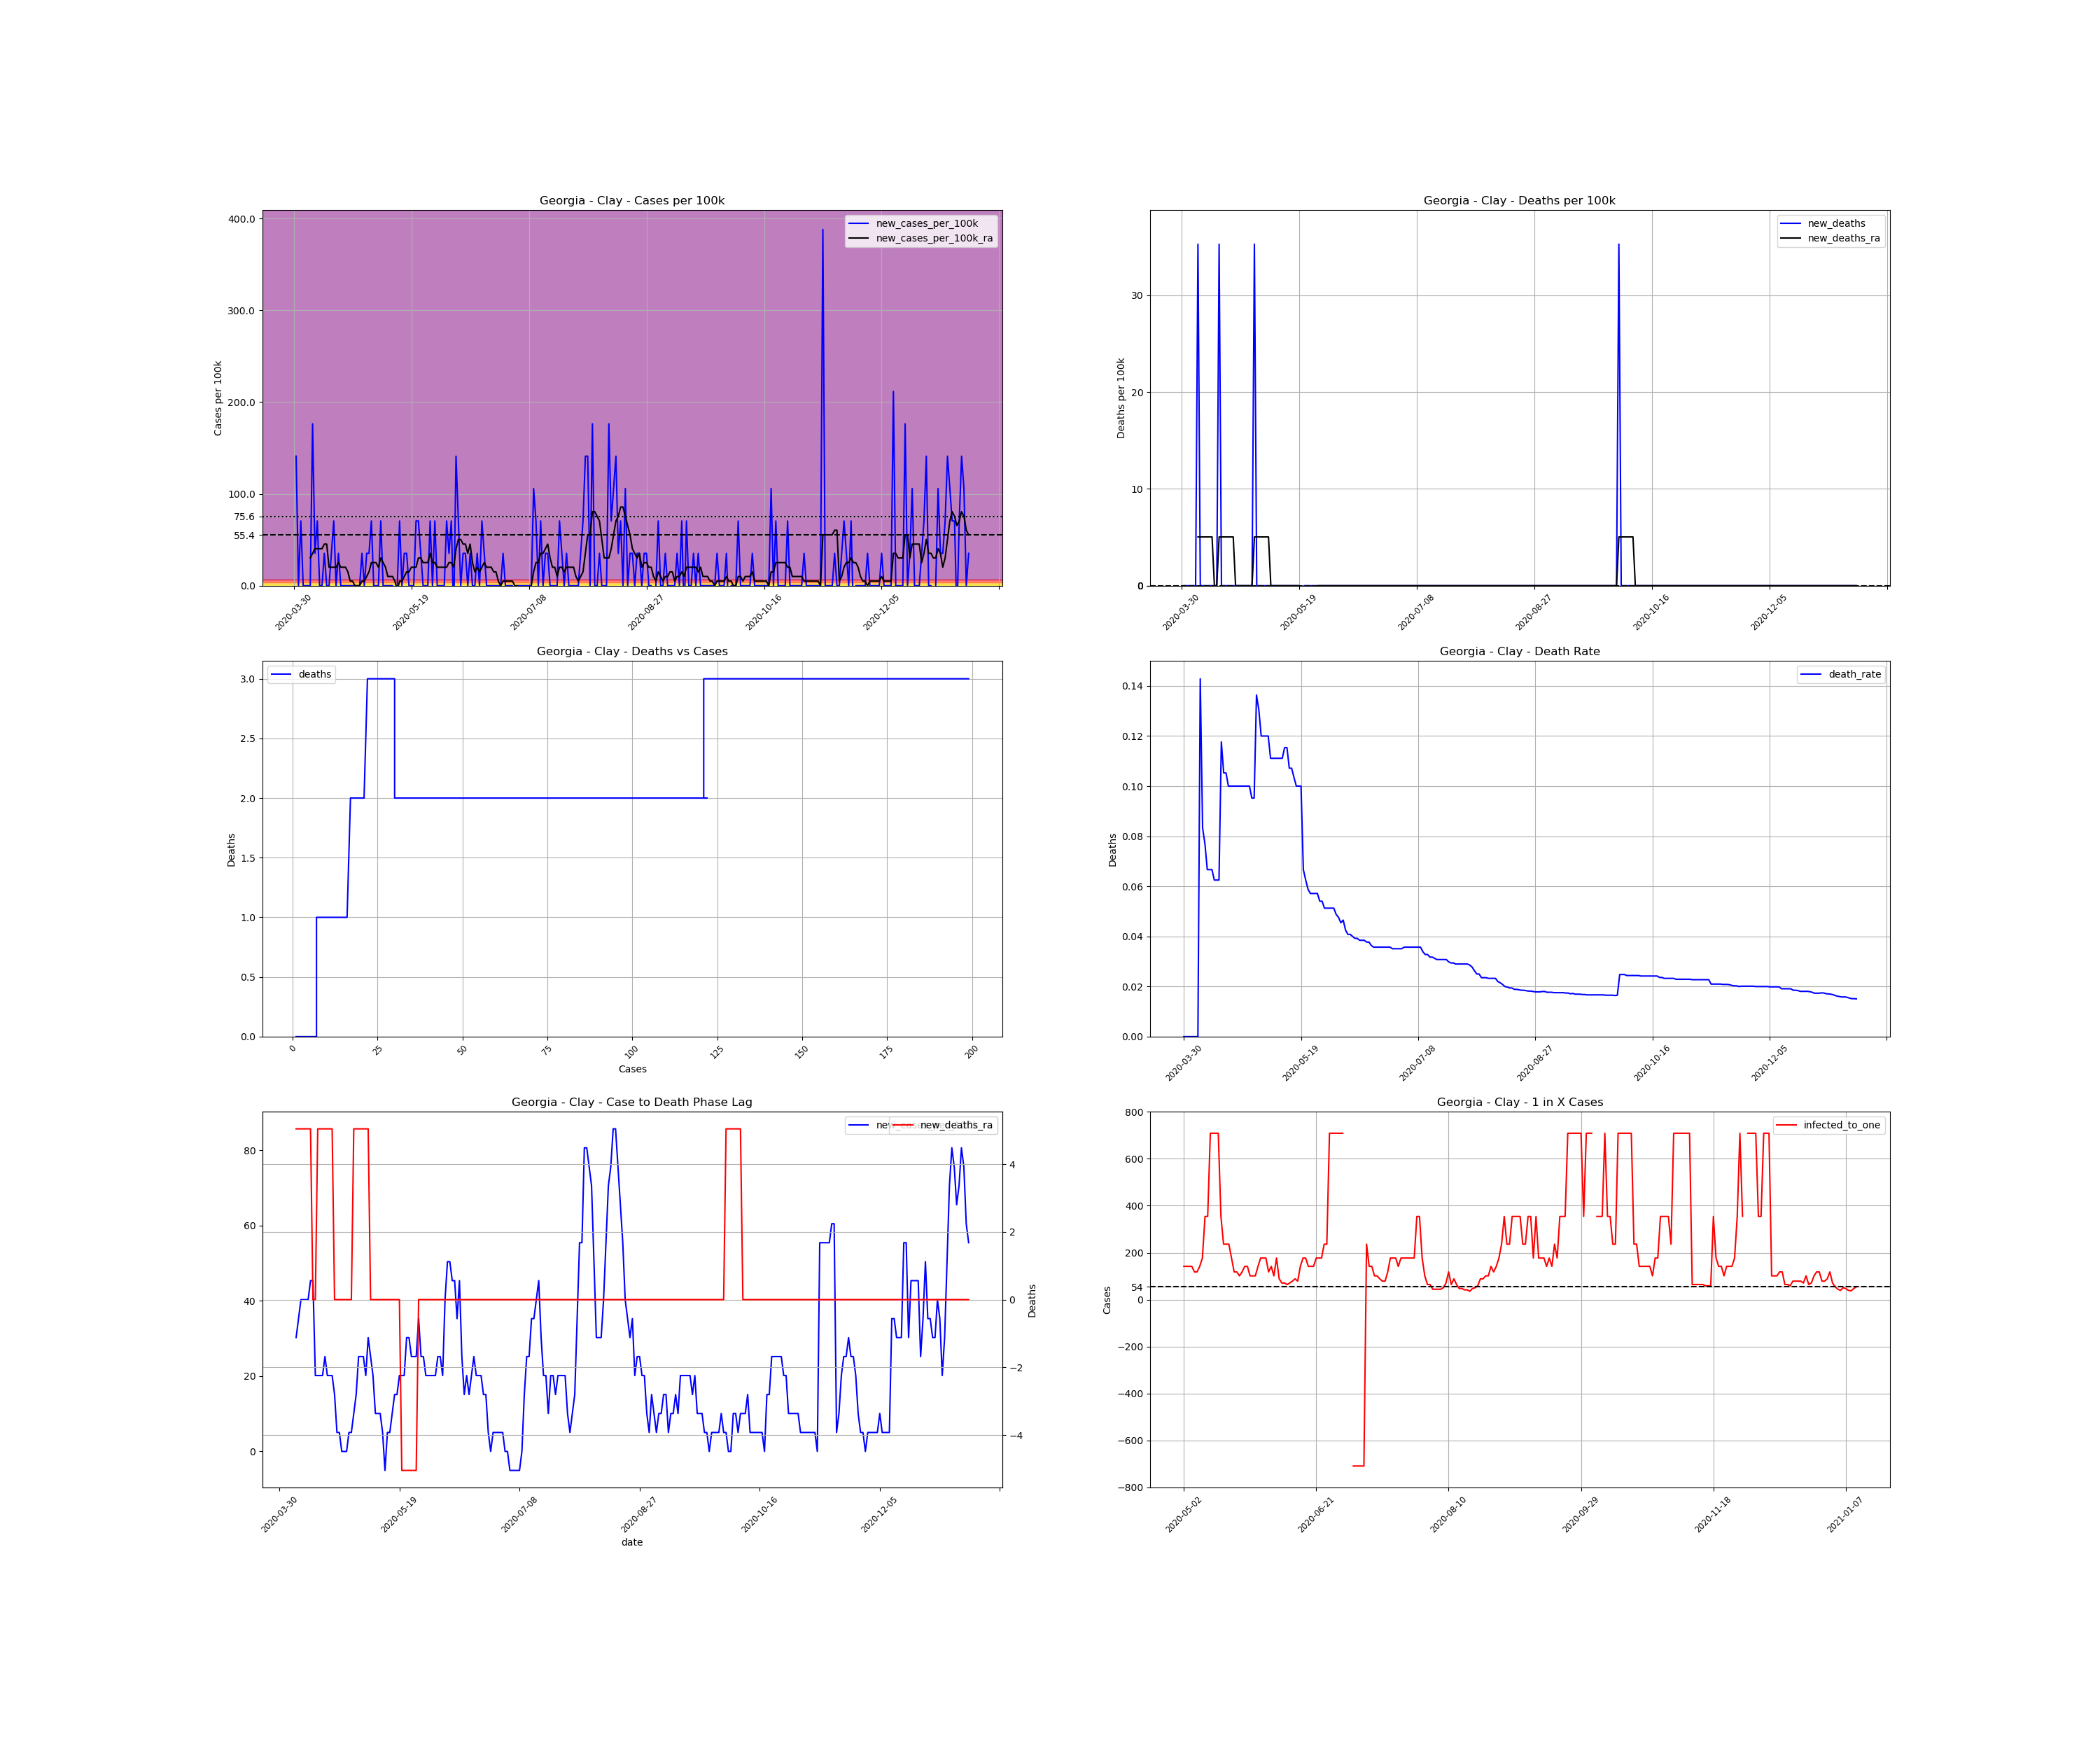

Values plotted in this chart, from the file beside it:
, date, county, state, fips, cases, deaths, COUNTY, STNAME, CTYNAME, POPESTIMATE2019, cases_per_100k, deaths_per_100k, death_rate, new_cases, new_cases_per_100k, new_deaths, new_cases_per_100k_ra, new_deaths_ra, active_cases, infected_to_one
583235, 2020-03-30, Clay, Georgia, 13061, 1, 0.0, 61, Georgia, Clay, 2834, 35.29, 0.0, 0.0, , , , , , , 
583236, 2020-03-31, Clay, Georgia, 13061, 5, 0.0, 61, Georgia, Clay, 2834, 176.4, 0.0, 0.0, 4.0, 141.1, 0.0, , , , 
583237, 2020-04-01, Clay, Georgia, 13061, 5, 0.0, 61, Georgia, Clay, 2834, 176.4, 0.0, 0.0, 0.0, 0.0, 0.0, , , , 
583238, 2020-04-02, Clay, Georgia, 13061, 7, 0.0, 61, Georgia, Clay, 2834, 247, 0.0, 0.0, 2.0, 70.57, 0.0, , , , 
583239, 2020-04-03, Clay, Georgia, 13061, 7, 0.0, 61, Georgia, Clay, 2834, 247, 0.0, 0.0, 0.0, 0.0, 0.0, , , , 
583240, 2020-04-04, Clay, Georgia, 13061, 7, 0.0, 61, Georgia, Clay, 2834, 247, 0.0, 0.0, 0.0, 0.0, 0.0, , , , 
583241, 2020-04-05, Clay, Georgia, 13061, 7, 0.0, 61, Georgia, Clay, 2834, 247, 0.0, 0.0, 0.0, 0.0, 0.0, , , , 
583242, 2020-04-06, Clay, Georgia, 13061, 7, 1.0, 61, Georgia, Clay, 2834, 247, 35.29, 0.1429, 0.0, 0.0, 35.29, 30.24, 5.041, , 
583243, 2020-04-07, Clay, Georgia, 13061, 12, 1.0, 61, Georgia, Clay, 2834, 423.4, 35.29, 0.08333, 5.0, 176.4, 0.0, 35.29, 5.041, 11.0, 64.41
583244, 2020-04-08, Clay, Georgia, 13061, 13, 1.0, 61, Georgia, Clay, 2834, 458.7, 35.29, 0.07692, 1.0, 35.29, 0.0, 40.33, 5.041, 8.0, 88.56
583245, 2020-04-09, Clay, Georgia, 13061, 15, 1.0, 61, Georgia, Clay, 2834, 529.3, 35.29, 0.06667, 2.0, 70.57, 0.0, 40.33, 5.041, 10.0, 70.85
583246, 2020-04-10, Clay, Georgia, 13061, 15, 1.0, 61, Georgia, Clay, 2834, 529.3, 35.29, 0.06667, 0.0, 0.0, 0.0, 40.33, 5.041, 8.0, 88.56
583247, 2020-04-11, Clay, Georgia, 13061, 15, 1.0, 61, Georgia, Clay, 2834, 529.3, 35.29, 0.06667, 0.0, 0.0, 0.0, 40.33, 5.041, 8.0, 88.56
583248, 2020-04-12, Clay, Georgia, 13061, 16, 1.0, 61, Georgia, Clay, 2834, 564.6, 35.29, 0.0625, 1.0, 35.29, 0.0, 45.37, 5.041, 9.0, 78.72
583249, 2020-04-13, Clay, Georgia, 13061, 16, 1.0, 61, Georgia, Clay, 2834, 564.6, 35.29, 0.0625, 0.0, 0.0, 0.0, 45.37, 0.0, 9.0, 78.72
583250, 2020-04-14, Clay, Georgia, 13061, 16, 1.0, 61, Georgia, Clay, 2834, 564.6, 35.29, 0.0625, 0.0, 0.0, 0.0, 20.16, 0.0, 9.0, 78.72
583251, 2020-04-15, Clay, Georgia, 13061, 17, 2.0, 61, Georgia, Clay, 2834, 599.9, 70.57, 0.1176, 1.0, 35.29, 35.29, 20.16, 5.041, 5.0, 141.7
583252, 2020-04-16, Clay, Georgia, 13061, 19, 2.0, 61, Georgia, Clay, 2834, 670.4, 70.57, 0.1053, 2.0, 70.57, 0.0, 20.16, 5.041, 6.0, 118.1
583253, 2020-04-17, Clay, Georgia, 13061, 19, 2.0, 61, Georgia, Clay, 2834, 670.4, 70.57, 0.1053, 0.0, 0.0, 0.0, 20.16, 5.041, 4.0, 177.1
583254, 2020-04-18, Clay, Georgia, 13061, 20, 2.0, 61, Georgia, Clay, 2834, 705.7, 70.57, 0.1, 1.0, 35.29, 0.0, 25.2, 5.041, 5.0, 141.7
583255, 2020-04-19, Clay, Georgia, 13061, 20, 2.0, 61, Georgia, Clay, 2834, 705.7, 70.57, 0.1, 0.0, 0.0, 0.0, 20.16, 5.041, 5.0, 141.7
583256, 2020-04-20, Clay, Georgia, 13061, 20, 2.0, 61, Georgia, Clay, 2834, 705.7, 70.57, 0.1, 0.0, 0.0, 0.0, 20.16, 5.041, 4.0, 177.1
583257, 2020-04-21, Clay, Georgia, 13061, 20, 2.0, 61, Georgia, Clay, 2834, 705.7, 70.57, 0.1, 0.0, 0.0, 0.0, 20.16, 5.041, 4.0, 177.1
583258, 2020-04-22, Clay, Georgia, 13061, 20, 2.0, 61, Georgia, Clay, 2834, 705.7, 70.57, 0.1, 0.0, 0.0, 0.0, 15.12, 0.0, 4.0, 177.1
583259, 2020-04-23, Clay, Georgia, 13061, 20, 2.0, 61, Georgia, Clay, 2834, 705.7, 70.57, 0.1, 0.0, 0.0, 0.0, 5.041, 0.0, 3.0, 236.2
583260, 2020-04-24, Clay, Georgia, 13061, 20, 2.0, 61, Georgia, Clay, 2834, 705.7, 70.57, 0.1, 0.0, 0.0, 0.0, 5.041, 0.0, 1.0, 708.5
583261, 2020-04-25, Clay, Georgia, 13061, 20, 2.0, 61, Georgia, Clay, 2834, 705.7, 70.57, 0.1, 0.0, 0.0, 0.0, 4.0602442043434294e-15, 0.0, 1.0, 708.5
583262, 2020-04-26, Clay, Georgia, 13061, 20, 2.0, 61, Georgia, Clay, 2834, 705.7, 70.57, 0.1, 0.0, 0.0, 0.0, 4.0602442043434294e-15, 0.0, 0.0, inf
583263, 2020-04-27, Clay, Georgia, 13061, 20, 2.0, 61, Georgia, Clay, 2834, 705.7, 70.57, 0.1, 0.0, 0.0, 0.0, 4.0602442043434294e-15, 0.0, 0.0, inf
583264, 2020-04-28, Clay, Georgia, 13061, 21, 2.0, 61, Georgia, Clay, 2834, 741, 70.57, 0.09524, 1.0, 35.29, 0.0, 5.041, 0.0, 1.0, 708.5
583265, 2020-04-29, Clay, Georgia, 13061, 21, 2.0, 61, Georgia, Clay, 2834, 741, 70.57, 0.09524, 0.0, 0.0, 0.0, 5.041, 0.0, 1.0, 708.5
583266, 2020-04-30, Clay, Georgia, 13061, 22, 3.0, 61, Georgia, Clay, 2834, 776.3, 105.9, 0.1364, 1.0, 35.29, 35.29, 10.08, 5.041, 2.0, 354.2
583267, 2020-05-01, Clay, Georgia, 13061, 23, 3.0, 61, Georgia, Clay, 2834, 811.6, 105.9, 0.1304, 1.0, 35.29, 0.0, 15.12, 5.041, 3.0, 236.2
583268, 2020-05-02, Clay, Georgia, 13061, 25, 3.0, 61, Georgia, Clay, 2834, 882.1, 105.9, 0.12, 2.0, 70.57, 0.0, 25.2, 5.041, 5.0, 141.7
583269, 2020-05-03, Clay, Georgia, 13061, 25, 3.0, 61, Georgia, Clay, 2834, 882.1, 105.9, 0.12, 0.0, 0.0, 0.0, 25.2, 5.041, 5.0, 141.7
583270, 2020-05-04, Clay, Georgia, 13061, 25, 3.0, 61, Georgia, Clay, 2834, 882.1, 105.9, 0.12, 0.0, 0.0, 0.0, 25.2, 5.041, 5.0, 141.7
583271, 2020-05-05, Clay, Georgia, 13061, 25, 3.0, 61, Georgia, Clay, 2834, 882.1, 105.9, 0.12, 0.0, 0.0, 0.0, 20.16, 5.041, 5.0, 141.7
583272, 2020-05-06, Clay, Georgia, 13061, 27, 3.0, 61, Georgia, Clay, 2834, 952.7, 105.9, 0.1111, 2.0, 70.57, 0.0, 30.24, 5.041, 6.0, 118.1
583273, 2020-05-07, Clay, Georgia, 13061, 27, 3.0, 61, Georgia, Clay, 2834, 952.7, 105.9, 0.1111, 0.0, 0.0, 0.0, 25.2, 0.0, 6.0, 118.1
583274, 2020-05-08, Clay, Georgia, 13061, 27, 3.0, 61, Georgia, Clay, 2834, 952.7, 105.9, 0.1111, 0.0, 0.0, 0.0, 20.16, 0.0, 5.0, 141.7
583275, 2020-05-09, Clay, Georgia, 13061, 27, 3.0, 61, Georgia, Clay, 2834, 952.7, 105.9, 0.1111, 0.0, 0.0, 0.0, 10.08, 0.0, 4.0, 177.1
583276, 2020-05-10, Clay, Georgia, 13061, 27, 3.0, 61, Georgia, Clay, 2834, 952.7, 105.9, 0.1111, 0.0, 0.0, 0.0, 10.08, 0.0, 2.0, 354.2
583277, 2020-05-11, Clay, Georgia, 13061, 27, 3.0, 61, Georgia, Clay, 2834, 952.7, 105.9, 0.1111, 0.0, 0.0, 0.0, 10.08, 0.0, 2.0, 354.2
583278, 2020-05-12, Clay, Georgia, 13061, 26, 3.0, 61, Georgia, Clay, 2834, 917.4, 105.9, 0.1154, -1.0, -35.29, 0.0, 5.041, 0.0, 1.0, 708.5
583279, 2020-05-13, Clay, Georgia, 13061, 26, 3.0, 61, Georgia, Clay, 2834, 917.4, 105.9, 0.1154, 0.0, 0.0, 0.0, -5.041, 0.0, 1.0, 708.5
583280, 2020-05-14, Clay, Georgia, 13061, 28, 3.0, 61, Georgia, Clay, 2834, 988, 105.9, 0.1071, 2.0, 70.57, 0.0, 5.041, 0.0, 1.0, 708.5
583281, 2020-05-15, Clay, Georgia, 13061, 28, 3.0, 61, Georgia, Clay, 2834, 988, 105.9, 0.1071, 0.0, 0.0, 0.0, 5.041, 0.0, 1.0, 708.5
583282, 2020-05-16, Clay, Georgia, 13061, 29, 3.0, 61, Georgia, Clay, 2834, 1023, 105.9, 0.1034, 1.0, 35.29, 0.0, 10.08, 0.0, 2.0, 354.2
583283, 2020-05-17, Clay, Georgia, 13061, 30, 3.0, 61, Georgia, Clay, 2834, 1059, 105.9, 0.1, 1.0, 35.29, 0.0, 15.12, 0.0, 3.0, 236.2
583284, 2020-05-18, Clay, Georgia, 13061, 30, 3.0, 61, Georgia, Clay, 2834, 1059, 105.9, 0.1, 0.0, 0.0, 0.0, 15.12, 0.0, 3.0, 236.2
583285, 2020-05-19, Clay, Georgia, 13061, 30, 3.0, 61, Georgia, Clay, 2834, 1059, 105.9, 0.1, 0.0, 0.0, 0.0, 20.16, 0.0, 3.0, 236.2
583286, 2020-05-20, Clay, Georgia, 13061, 30, 2.0, 61, Georgia, Clay, 2834, 1059, 70.57, 0.06667, 0.0, 0.0, -35.29, 20.16, -5.041, 4.0, 177.1
583287, 2020-05-21, Clay, Georgia, 13061, 32, 2.0, 61, Georgia, Clay, 2834, 1129, 70.57, 0.0625, 2.0, 70.57, 0.0, 20.16, -5.041, 6.0, 118.1
583288, 2020-05-22, Clay, Georgia, 13061, 34, 2.0, 61, Georgia, Clay, 2834, 1200, 70.57, 0.05882, 2.0, 70.57, 0.0, 30.24, -5.041, 6.0, 118.1
583289, 2020-05-23, Clay, Georgia, 13061, 35, 2.0, 61, Georgia, Clay, 2834, 1235, 70.57, 0.05714, 1.0, 35.29, 0.0, 30.24, -5.041, 7.0, 101.2
583290, 2020-05-24, Clay, Georgia, 13061, 35, 2.0, 61, Georgia, Clay, 2834, 1235, 70.57, 0.05714, 0.0, 0.0, 0.0, 25.2, -5.041, 6.0, 118.1
583291, 2020-05-25, Clay, Georgia, 13061, 35, 2.0, 61, Georgia, Clay, 2834, 1235, 70.57, 0.05714, 0.0, 0.0, 0.0, 25.2, -5.041, 5.0, 141.7
583292, 2020-05-26, Clay, Georgia, 13061, 35, 2.0, 61, Georgia, Clay, 2834, 1235, 70.57, 0.05714, 0.0, 0.0, 0.0, 25.2, -5.041, 5.0, 141.7
583293, 2020-05-27, Clay, Georgia, 13061, 37, 2.0, 61, Georgia, Clay, 2834, 1306, 70.57, 0.05405, 2.0, 70.57, 0.0, 35.29, 0.0, 7.0, 101.2
583294, 2020-05-28, Clay, Georgia, 13061, 37, 2.0, 61, Georgia, Clay, 2834, 1306, 70.57, 0.05405, 0.0, 0.0, 0.0, 25.2, 0.0, 7.0, 101.2
... 228 more rows
